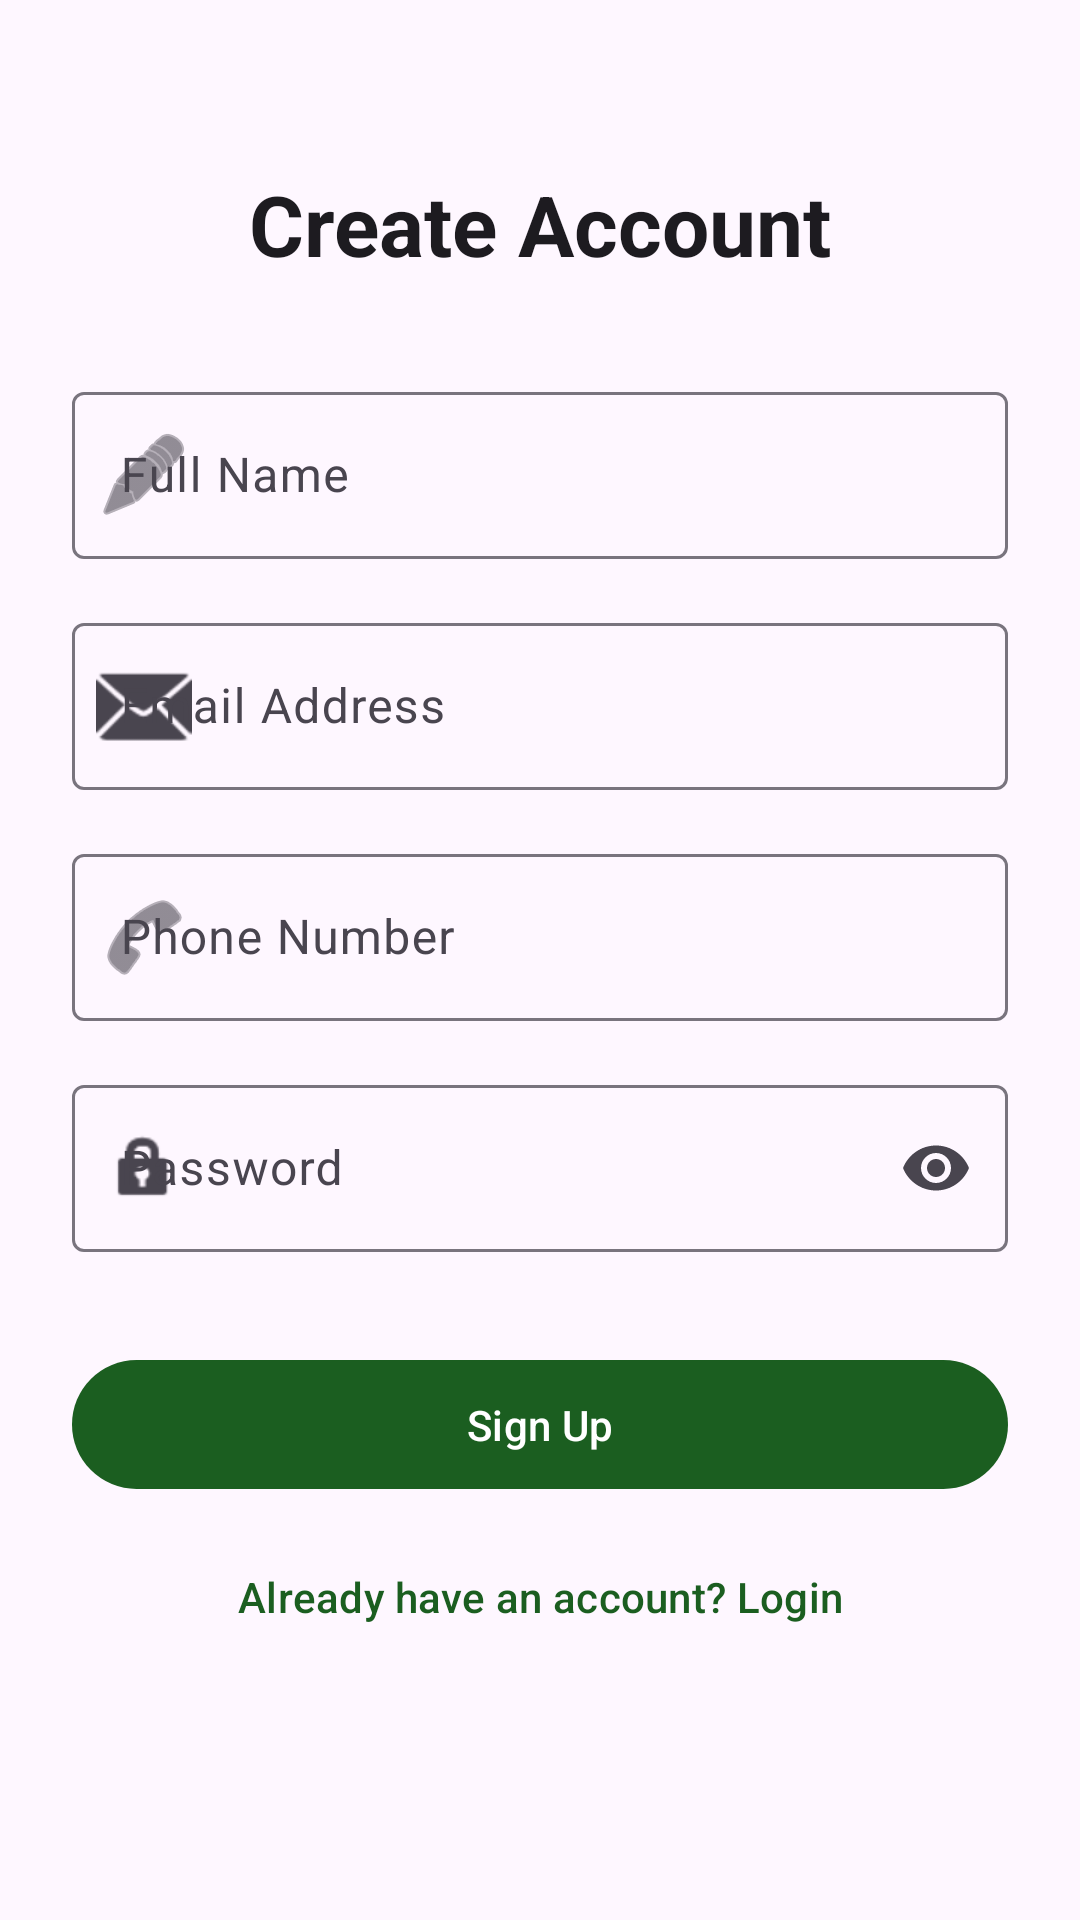

Write the Android layout XML for this screen, with the resource values it uses.
<!-- AndroidManifest.xml: application theme Theme.LivestockGuardian -->
<!-- res/layout/activity_register.xml -->
<?xml version="1.0" encoding="utf-8"?>
<androidx.core.widget.NestedScrollView xmlns:android="http://schemas.android.com/apk/res/android"
    xmlns:app="http://schemas.android.com/apk/res-auto"
    android:layout_width="match_parent"
    android:layout_height="match_parent"
    android:fillViewport="true">

    <androidx.constraintlayout.widget.ConstraintLayout
        android:id="@+id/main"
        android:layout_width="match_parent"
        android:layout_height="wrap_content"
        android:padding="24dp">

        <TextView
            android:id="@+id/tvRegisterTitle"
            android:layout_width="wrap_content"
            android:layout_height="wrap_content"
            android:layout_marginTop="32dp"
            android:text="Create Account"
            android:textAppearance="@style/TextAppearance.Material3.HeadlineMedium"
            android:textStyle="bold"
            app:layout_constraintEnd_toEndOf="parent"
            app:layout_constraintStart_toStartOf="parent"
            app:layout_constraintTop_toTopOf="parent" />

        <com.google.android.material.textfield.TextInputLayout
            android:id="@+id/tilFullName"
            style="@style/Widget.Material3.TextInputLayout.OutlinedBox"
            android:layout_width="match_parent"
            android:layout_height="wrap_content"
            android:layout_marginTop="32dp"
            android:hint="Full Name"
            app:layout_constraintTop_toBottomOf="@id/tvRegisterTitle"
            app:startIconDrawable="@android:drawable/ic_menu_edit">

            <com.google.android.material.textfield.TextInputEditText
                android:id="@+id/etFullName"
                android:layout_width="match_parent"
                android:layout_height="wrap_content"
                android:inputType="textPersonName" />

        </com.google.android.material.textfield.TextInputLayout>

        <com.google.android.material.textfield.TextInputLayout
            android:id="@+id/tilEmail"
            style="@style/Widget.Material3.TextInputLayout.OutlinedBox"
            android:layout_width="match_parent"
            android:layout_height="wrap_content"
            android:layout_marginTop="16dp"
            android:hint="Email Address"
            app:layout_constraintTop_toBottomOf="@id/tilFullName"
            app:startIconDrawable="@android:drawable/ic_dialog_email">

            <com.google.android.material.textfield.TextInputEditText
                android:id="@+id/etEmail"
                android:layout_width="match_parent"
                android:layout_height="wrap_content"
                android:inputType="textEmailAddress" />

        </com.google.android.material.textfield.TextInputLayout>

        <com.google.android.material.textfield.TextInputLayout
            android:id="@+id/tilPhone"
            style="@style/Widget.Material3.TextInputLayout.OutlinedBox"
            android:layout_width="match_parent"
            android:layout_height="wrap_content"
            android:layout_marginTop="16dp"
            android:hint="Phone Number"
            app:layout_constraintTop_toBottomOf="@id/tilEmail"
            app:startIconDrawable="@android:drawable/ic_menu_call">

            <com.google.android.material.textfield.TextInputEditText
                android:id="@+id/etPhone"
                android:layout_width="match_parent"
                android:layout_height="wrap_content"
                android:inputType="phone" />

        </com.google.android.material.textfield.TextInputLayout>

        <com.google.android.material.textfield.TextInputLayout
            android:id="@+id/tilPassword"
            style="@style/Widget.Material3.TextInputLayout.OutlinedBox"
            android:layout_width="match_parent"
            android:layout_height="wrap_content"
            android:layout_marginTop="16dp"
            android:hint="Password"
            app:endIconMode="password_toggle"
            app:layout_constraintTop_toBottomOf="@id/tilPhone"
            app:startIconDrawable="@android:drawable/ic_lock_idle_lock">

            <com.google.android.material.textfield.TextInputEditText
                android:id="@+id/etPassword"
                android:layout_width="match_parent"
                android:layout_height="wrap_content"
                android:inputType="textPassword" />

        </com.google.android.material.textfield.TextInputLayout>

        <com.google.android.material.button.MaterialButton
            android:id="@+id/btnSignup"
            android:layout_width="match_parent"
            android:layout_height="wrap_content"
            android:layout_marginTop="32dp"
            android:padding="12dp"
            android:text="Sign Up"
            app:layout_constraintTop_toBottomOf="@id/tilPassword" />

        <com.google.android.material.button.MaterialButton
            android:id="@+id/btnLogin"
            style="@style/Widget.Material3.Button.TextButton"
            android:layout_width="wrap_content"
            android:layout_height="wrap_content"
            android:layout_marginTop="8dp"
            android:text="Already have an account? Login"
            app:layout_constraintEnd_toEndOf="parent"
            app:layout_constraintStart_toStartOf="parent"
            app:layout_constraintTop_toBottomOf="@id/btnSignup" />

        <ProgressBar
            android:id="@+id/progressBar"
            android:layout_width="wrap_content"
            android:layout_height="wrap_content"
            android:visibility="gone"
            app:layout_constraintBottom_toBottomOf="parent"
            app:layout_constraintEnd_toEndOf="parent"
            app:layout_constraintStart_toStartOf="parent"
            app:layout_constraintTop_toTopOf="parent" />

    </androidx.constraintlayout.widget.ConstraintLayout>
</androidx.core.widget.NestedScrollView>
<!-- resources referenced by this layout -->
<resources>
  <style name="Theme.LivestockGuardian" parent="Base.Theme.LivestockGuardian" />
  <style name="Base.Theme.LivestockGuardian" parent="Theme.Material3.DayNight.NoActionBar">
          
          <item name="colorPrimary">@color/primary_green</item>
          <item name="colorPrimaryDark">@color/primary_dark_green</item>
          <item name="colorSecondary">@color/primary_dark_green</item>
          <item name="android:statusBarColor">@color/primary_green</item>
      </style>
  <color name="primary_green">@color/brand_green</color>
  <color name="primary_dark_green">@color/action_dark_green</color>
  <color name="brand_green">#1B5E20</color>
  <color name="action_dark_green">#003300</color>
</resources>
